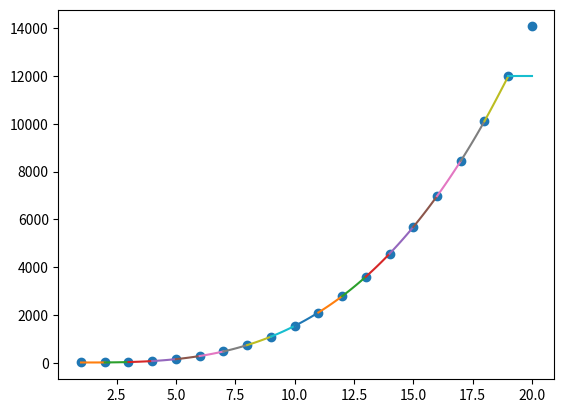

This figure's Python source:
import matplotlib.pyplot as plt
import math
import numpy as np

def EliminacaoGauss(M):
    n = len(M)
    Solucao = np.zeros(n)
    for i in range(n-1):
        for j in range(i+1,n):
            M[j][i] = M[j][i]/M[i][i]
            for k in range(i+1,n+1):
                M[j][k] = M[j][k] - M[j][i]*M[i][k]
    for i in range(n-1,-1,-1):
        for j in range(i+1,n):
            M[i][n]=M[i][n]-M[i][j]
        M[i][i] = M[i][n]/M[i][i]
        for j in range(i-1,-1,-1):
            M[j][i] = M[j][i]*M[i][i]
    for i in range(n):
        Solucao[i] = M[i][i]
    return Solucao



def natural_cubic_spline(x, y):
    n = len(x) - 1
    h = x[1] - x[0]

    A = np.zeros((n,n),dtype=float)
    A[0][0] = 1.0
    A[n-1][n-1] = 1.0
    for i in range(1,n-1):
        A[i][i-1] = h
        A[i][i] = 4*h
        A[i][i+1] = h
    B = np.zeros(n)
    for i in range(1,n-1):
        B[i] = (y[i+1]-2*y[i]+y[i-1])*3/h
    c = np.zeros(n)
    c = np.linalg.solve(A,B)
    b = np.zeros(n)
    d = np.zeros(n)
    for i in range(n-1):
        b[i] = (y[i+1]-y[i])/h - h*(c[i+1]+2*c[i])/3
        d[i] = (c[i+1]-c[i])/(3*h)

    return(y,b,c,d)




def main():
    #M = np.array([[1.0,1.0,1.0,3.0],[2.0,4.0,8.0,14.0],[5.0,-5.0,9.0,9.0]])
    #print(len(M))
    #print(M[1][0])
    #Solucao = EliminacaoGauss(M)
    Npontos = 20
    y = np.zeros(Npontos)
    x = np.linspace(1,20,Npontos)

    for i in range(Npontos):
        y[i] = 2*x[i]**3-5*x[i]**2+3*x[i]+15
    #print(x)
    #print(y)
    a,b,c,d = natural_cubic_spline(x,y)
    yteste = np.zeros((Npontos-1,20))
    offset = np.linspace(0,1,20)
    xteste = np.zeros((Npontos-1,20))
    for i in range(Npontos-1):
            for j in range(20):
                xteste[i][j] = x[i]+offset[j]
    for i in range(Npontos-1):
        for j in range(20):
            yteste[i][j] = a[i] + b[i]*(xteste[i][j]-xteste[i][0]) + c[i]*(xteste[i][j]-xteste[i][0])**2 + d[i]*(xteste[i][j]-xteste[i][0])**3

    print(a)
    print(b)
    print(c)
    print(d)
    plt.plot(x,y,'o')
    for i in range(len(yteste)):
        plt.plot(xteste[i],yteste[i])
    #plt.ylim(0,8000)
    plt.show()
    #coefficients = natural_cubic_spline(x, y)
    #for i, coef in enumerate(coefficients):
    #    print(f"S{i}(x) = {coef[0]} + {coef[1]}(x - {x[i]}) + {coef[2]}(x - {x[i]})^2 + {coef[3]}(x - {x[i]})^3")
    #plt.plot(x,y,'o')
    #plt.show()

    #print(Solucao)

main()

